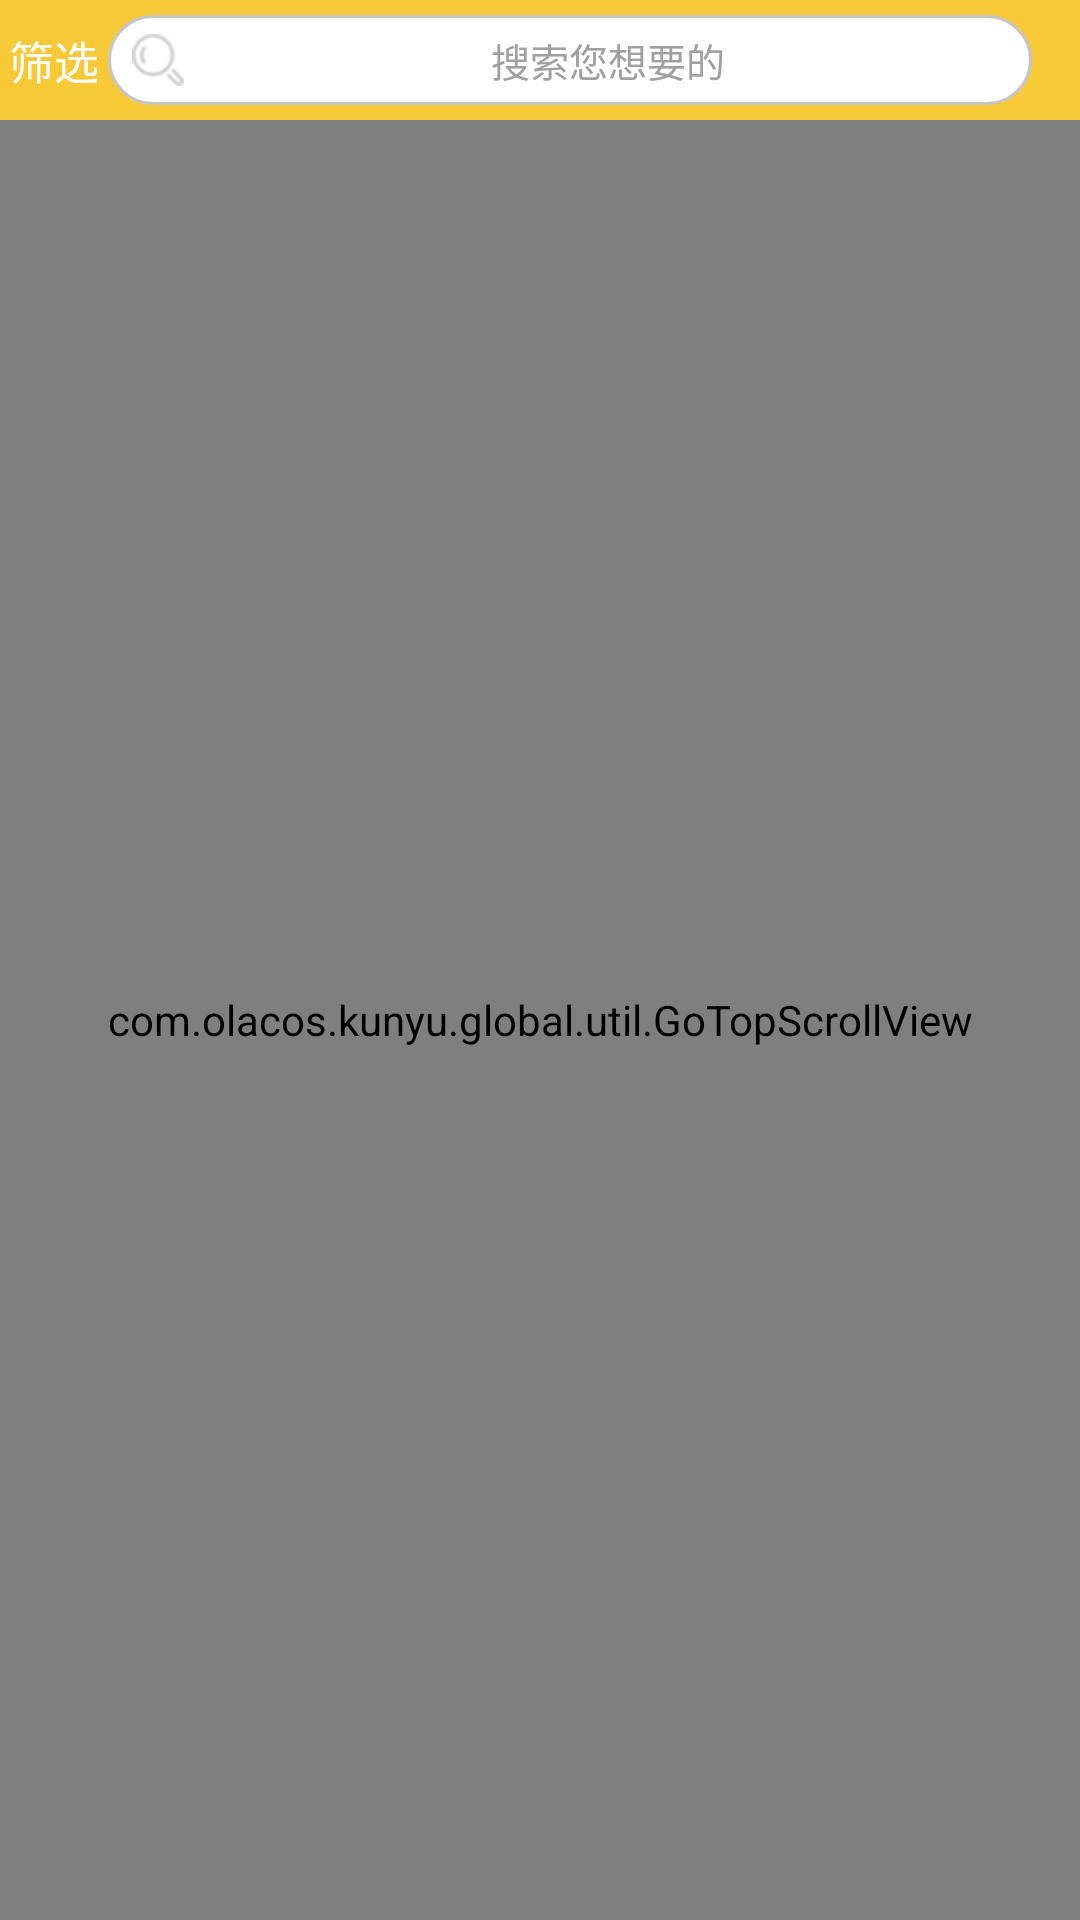

Reconstruct the res/layout file that produces this screen, plus the resources it refers to.
<!-- AndroidManifest.xml: application theme AppTheme -->
<!-- res/layout/fragment_secondhand.xml -->
<?xml version="1.0" encoding="utf-8"?>
<RelativeLayout xmlns:android="http://schemas.android.com/apk/res/android"
    android:id="@+id/rl_secondhand"
    android:layout_width="match_parent"
    android:layout_height="match_parent">

    <LinearLayout
        android:id="@+id/ll_title_hand"
        android:layout_width="match_parent"
        android:layout_height="40dp"
        android:layout_alignParentStart="true"
        android:layout_alignParentTop="true"
        android:background="@color/background"
        android:orientation="horizontal"
        android:paddingBottom="5dp"
        android:paddingTop="5dp">

        <TextView
            android:id="@+id/text_select_hand"
            android:layout_width="wrap_content"
            android:layout_height="wrap_content"
            android:layout_gravity="center_vertical"
            android:background="@color/background"
            android:padding="3dp"
            android:text="筛选"
            android:textColor="@color/white"
            android:textSize="15sp" />

        <include layout="@layout/layout_home_shape" />

        <ImageButton
            android:id="@+id/ib_mi_hand"
            android:layout_width="wrap_content"
            android:layout_height="wrap_content"
            android:layout_gravity="center_vertical"
            android:background="@color/background"
            android:padding="8dp"
            android:src="@drawable/title_mi" />
    </LinearLayout>

    <com.olacos.kunyu.global.util.GoTopScrollView
        android:id="@+id/go_top_scroll_secondhand"
        android:layout_width="match_parent"
        android:layout_height="match_parent"
        android:layout_below="@id/ll_title_hand">

        <WebView
            android:id="@+id/web_secondhand"
            android:layout_width="match_parent"
            android:layout_height="wrap_content" />
    </com.olacos.kunyu.global.util.GoTopScrollView>

    
    <ImageButton
        android:id="@+id/goto_top_secondhand"
        android:layout_width="45dp"
        android:layout_height="45dp"
        android:layout_alignParentBottom="true"
        android:layout_alignParentEnd="true"
        android:layout_marginBottom="16dp"
        android:layout_marginEnd="16dp"
        android:background="@drawable/to_top"
        android:visibility="gone" />
</RelativeLayout>
<!-- res/layout/layout_home_shape.xml (included above) -->
<?xml version="1.0" encoding="utf-8"?>
<LinearLayout xmlns:android="http://schemas.android.com/apk/res/android"
    android:id="@+id/home_shape"
    android:layout_width="wrap_content"
    android:layout_height="30dp"
    android:layout_gravity="center_vertical"
    android:layout_weight="1"
    android:background="@drawable/bg_shape"
    android:orientation="horizontal">

    <ImageView
        android:id="@+id/img_shape"
        android:layout_width="wrap_content"
        android:layout_height="wrap_content"
        android:layout_gravity="center_vertical"
        android:layout_marginLeft="8dp"
        android:src="@drawable/find_shape" />

    
    
    <TextView
        android:id="@+id/edit_shape"
        android:layout_width="0dp"
        android:layout_height="match_parent"
        android:layout_gravity="center_vertical"
        android:layout_weight="1"
        android:background="@null"
        android:cursorVisible="false"
        android:drawablePadding="8dp"
        android:gravity="center"
        android:hint="搜索您想要的"
        android:textColorHint="@color/colorA0"
        android:textSize="13sp" />
</LinearLayout>
<!-- resources referenced by this layout -->
<resources>
  <color name="background">#f7c936</color>
  <color name="colorA0">#a0a0a0</color>
  <!-- drawable bg_shape (drawable) -->
  <?xml version="1.0" encoding="utf-8"?>
  <shape xmlns:android="http://schemas.android.com/apk/res/android"
      android:shape="rectangle">
  
      
      <corners android:radius="50dp" />
  
      
      <solid android:color="@color/colorWhite" />
  
      
      <stroke
          android:width="1dp"
          android:color="#c5c5c6" />
  </shape>
  <!-- drawable find_shape: png bitmap (drawable-hdpi, 1593 bytes) -->
  <!-- drawable to_top: png bitmap (drawable-hdpi, 2619 bytes) -->
  <style name="AppTheme" parent="Theme.AppCompat.Light.NoActionBar">
          
          
      </style>
  <color name="colorWhite">#ffffff</color>
  <!-- not gathered from this repository: default colours our renderer supplied (Android Studio template values) -->
  <color name="white">#FFFFFFFF</color>
</resources>
